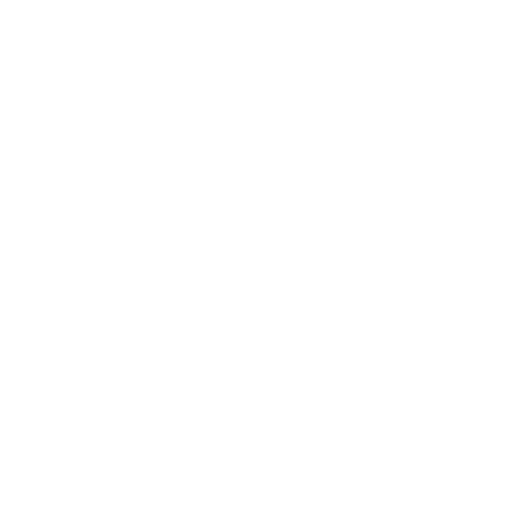
t = 0.00 s
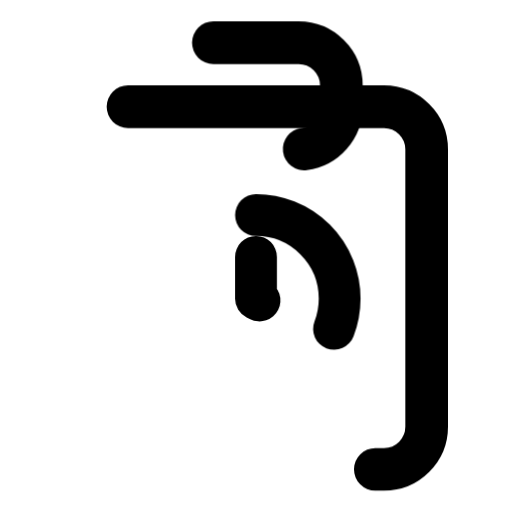
t = 0.37 s
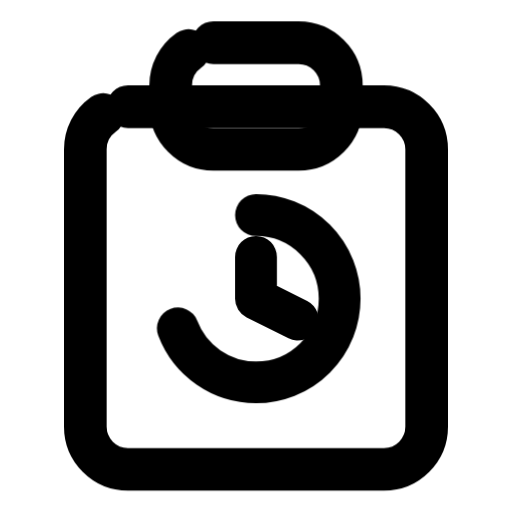
t = 0.83 s
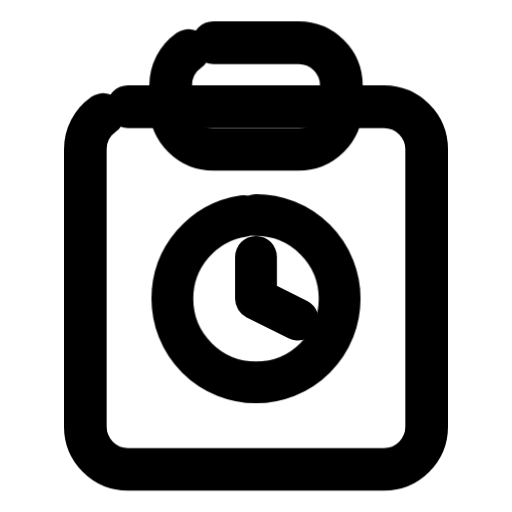
t = 1.18 s
t = 1.63 s: frame unchanged from t = 1.18 s, image omitted
t = 2.09 s: frame unchanged from t = 1.18 s, image omitted

The animated SVG that drew these frames (rendered in a browser with its animation timeline set to each time). Animation: 2 CSS @keyframes rules; one cycle of 2.40 s, repeats indefinitely.

<svg xmlns="http://www.w3.org/2000/svg" width="24" height="24" fill="none" stroke="currentColor" stroke-linecap="round" stroke-linejoin="round" stroke-width="2" viewBox="0 0 24 24">
    <!-- Generated by scripts/icon-expansion/generate.mjs -->
    <style>
        @media (prefers-reduced-motion: no-preference) {
            @keyframes ira-design-clipboard-pending-ring { 0% { stroke-dashoffset: 1; opacity: 0; } 1% { opacity: 1; } 49%, 87% { stroke-dashoffset: 0; opacity: 1; } 100% { stroke-dashoffset: 0; opacity: 0; } }
            [data-ira-design-reveal="clipboard-pending"] [data-design-ink="ring"] { stroke-dasharray: 1 1; animation: ira-design-clipboard-pending-ring 2.4s linear infinite; }
            @keyframes ira-design-clipboard-pending-row-0 { 0% { stroke-dashoffset: 1; opacity: 0; } 1% { opacity: 1; } 30%, 87% { stroke-dashoffset: 0; opacity: 1; } 100% { stroke-dashoffset: 0; opacity: 0; } }
            [data-ira-design-reveal="clipboard-pending"] [data-design-ink="row-0"] { stroke-dasharray: 1 1; animation: ira-design-clipboard-pending-row-0 2.4s linear infinite; }
        }
    </style>
    <g data-ira-design-reveal="clipboard-pending" data-design-kind="box"><rect data-design-ink="row-0" pathLength="1" x="4" y="5" width="16" height="17" rx="2"/><rect data-design-ink="row-0" pathLength="1" x="8" y="2" width="8" height="5" rx="2"/><g transform="translate(12 14) scale(0.98)"><path data-design-ink="ring" pathLength="1" d="M0 -4a4 4 0 1 1 0 8a4 4 0 1 1 0 -8z"/><path data-design-ink="row-0" pathLength="1" d="M0 -2L0 0L2 1"/></g></g>
</svg>
